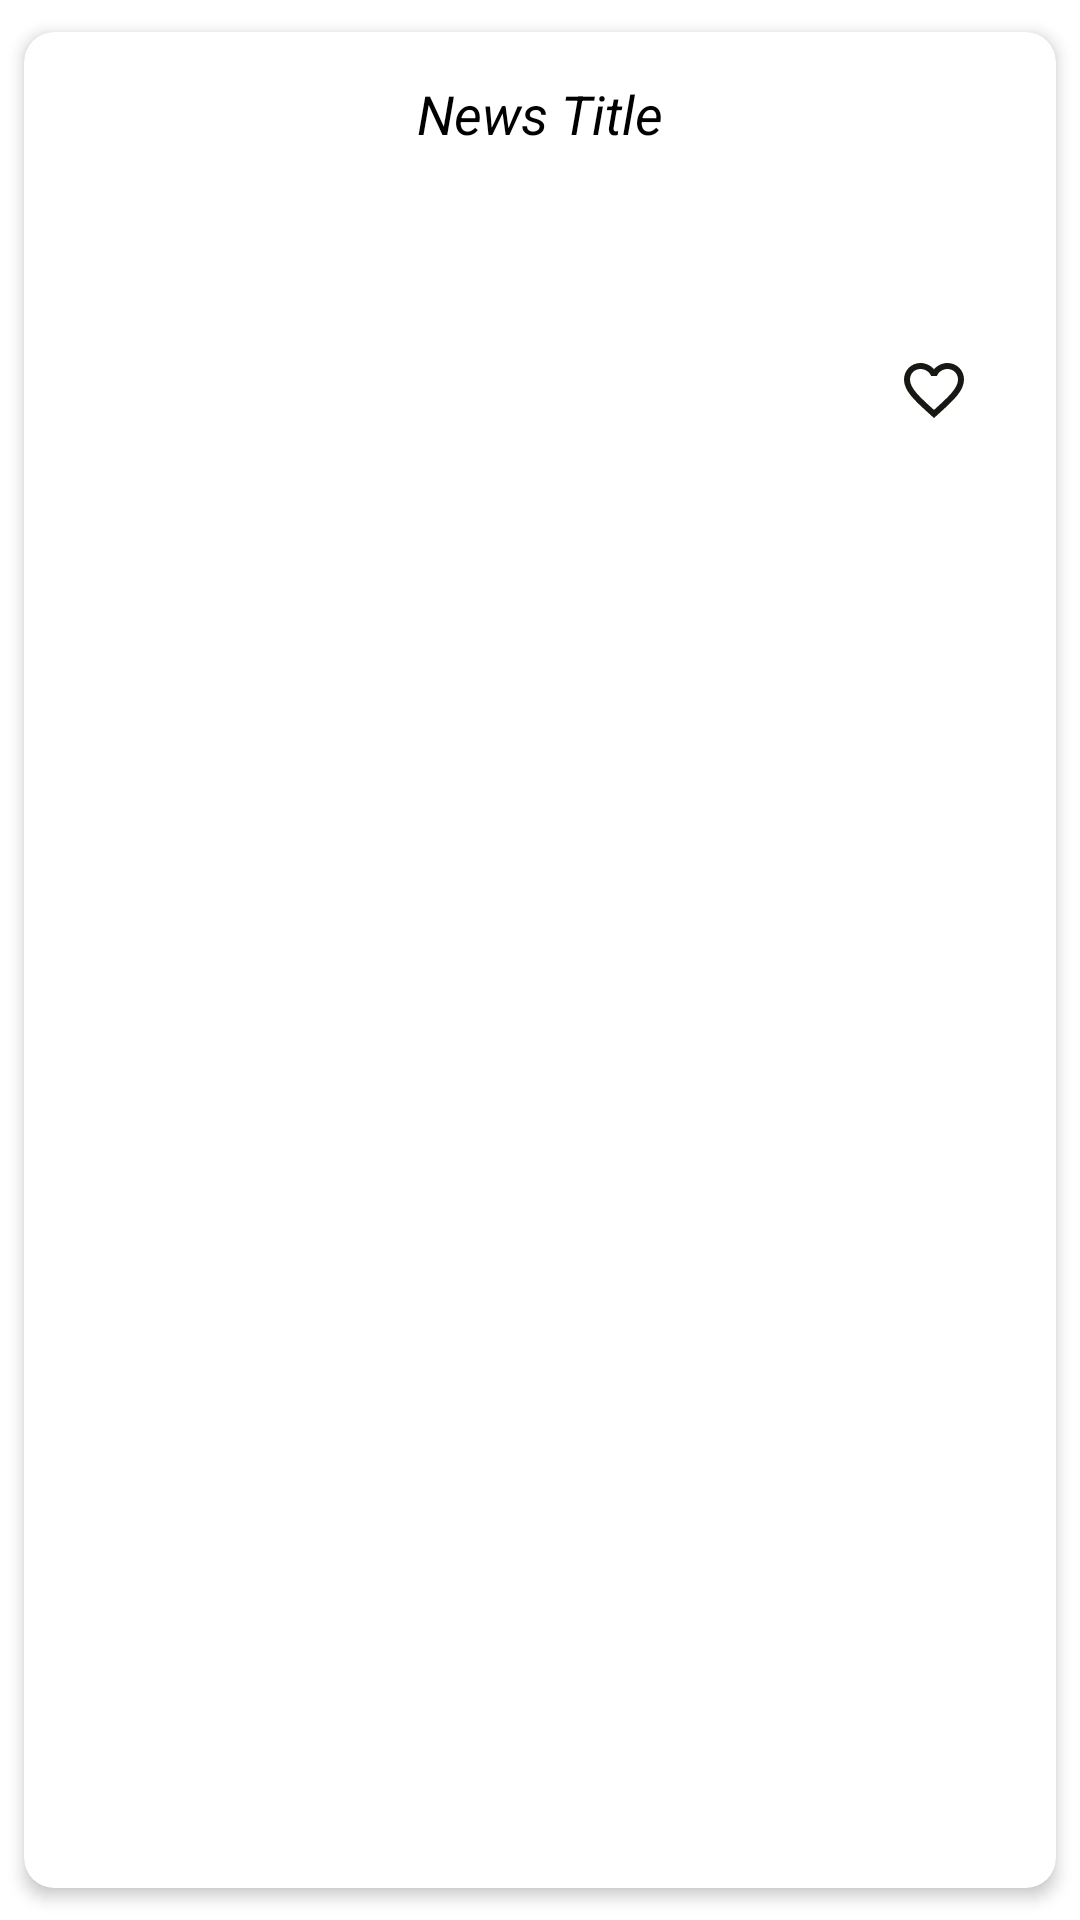

Produce the Android XML layout that renders to this screen, including the resource entries it uses.
<!-- AndroidManifest.xml: application theme Theme.NewsAppExample -->
<!-- res/layout/news_row.xml -->
<?xml version="1.0" encoding="utf-8"?>
<androidx.cardview.widget.CardView xmlns:android="http://schemas.android.com/apk/res/android"
    xmlns:tools="http://schemas.android.com/tools"
    android:layout_width="match_parent"
    android:layout_height="wrap_content"
    xmlns:app="http://schemas.android.com/apk/res-auto"
    app:cardCornerRadius="10dp"
    app:cardElevation="3dp"
    app:cardMaxElevation="5dp"
    app:cardPreventCornerOverlap="true"
    app:cardUseCompatPadding="true">

    <androidx.constraintlayout.widget.ConstraintLayout

        android:id="@+id/constraint_layout"
        android:layout_width="match_parent"
        android:layout_height="wrap_content"
        android:layout_margin="10dp">

        <TextView
            android:id="@+id/recyclerNewsTitleText"
            android:layout_width="wrap_content"
            android:layout_height="wrap_content"
            android:layout_margin="5dp"
            android:text="News Title"
            android:textColor="@android:color/black"
            android:textSize="18sp"
            android:textStyle="italic"
            app:layout_constraintEnd_toEndOf="parent"
            app:layout_constraintStart_toStartOf="parent"
            app:layout_constraintTop_toTopOf="parent" />


        <ImageView
            android:id="@+id/recyclerNewsImageView"
            android:layout_width="200dp"
            android:layout_height="100dp"
            android:layout_marginTop="15dp"
            app:layout_constraintEnd_toEndOf="@+id/recyclerNewsTitleText"
            app:layout_constraintStart_toStartOf="@+id/recyclerNewsTitleText"
            app:layout_constraintTop_toBottomOf="@+id/recyclerNewsTitleText">

        </ImageView>

        <ImageButton
            android:id="@+id/addFavoriteButton"
            android:layout_width="47dp"
            android:layout_height="38dp"
            android:layout_marginBottom="16dp"
            android:backgroundTint="@color/white"
            app:layout_constraintBottom_toBottomOf="parent"
            app:layout_constraintEnd_toEndOf="parent"
            app:layout_constraintStart_toEndOf="@+id/recyclerNewsImageView"
            app:srcCompat="@drawable/ic_baseline_favorite_border_24" />


    </androidx.constraintlayout.widget.ConstraintLayout>

</androidx.cardview.widget.CardView>
<!-- resources referenced by this layout -->
<resources>
  <color name="white">#FFFFFFFF</color>
  <!-- drawable ic_baseline_favorite_border_24 (drawable) -->
  <vector android:height="24dp" android:tint="#171713"
      android:viewportHeight="24" android:viewportWidth="24"
      android:width="24dp" xmlns:android="http://schemas.android.com/apk/res/android">
      <path android:fillColor="@android:color/white" android:pathData="M16.5,3c-1.74,0 -3.41,0.81 -4.5,2.09C10.91,3.81 9.24,3 7.5,3 4.42,3 2,5.42 2,8.5c0,3.78 3.4,6.86 8.55,11.54L12,21.35l1.45,-1.32C18.6,15.36 22,12.28 22,8.5 22,5.42 19.58,3 16.5,3zM12.1,18.55l-0.1,0.1 -0.1,-0.1C7.14,14.24 4,11.39 4,8.5 4,6.5 5.5,5 7.5,5c1.54,0 3.04,0.99 3.57,2.36h1.87C13.46,5.99 14.96,5 16.5,5c2,0 3.5,1.5 3.5,3.5 0,2.89 -3.14,5.74 -7.9,10.05z"/>
  </vector>
  <style name="Theme.NewsAppExample" parent="Theme.MaterialComponents.Light.NoActionBar">
          
          <item name="colorPrimary">@color/purple_500</item>
          <item name="colorPrimaryVariant">@color/purple_700</item>
          <item name="colorOnPrimary">@color/white</item>
          
          <item name="colorSecondary">@color/teal_200</item>
          <item name="colorSecondaryVariant">@color/teal_700</item>
          <item name="colorOnSecondary">@color/black</item>
          
          <item name="android:statusBarColor" tools:targetApi="l">?attr/colorPrimaryVariant</item>
          
      </style>
  <color name="purple_500">#1F1A25</color>
  <color name="purple_700">#424047</color>
  <color name="teal_200">#FF03DAC5</color>
  <color name="teal_700">#FF018786</color>
  <color name="black">#FF000000</color>
</resources>
